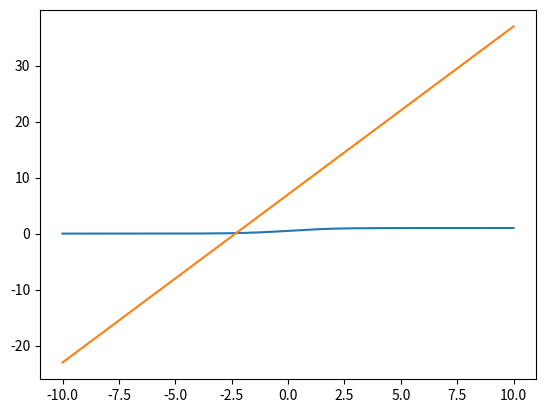

The matplotlib source for this figure:
#!/usr/bin/env python3
# -*- coding: utf-8 -*-
"""
Created on Sun Jul  7 12:02:30 2019

[redacted]
"""

"""
Logistic regression produce a result in binary format which 
is used to predict the outcome of caategorical dependdent 
variable. So the output should be discreat or categorical
classification family of algo are mostly of two type
probablistic and determinstic
logistic regression bellong to probabilstic family of
classifiction
"""


import numpy as np
import pandas as pd
import matplotlib.pyplot as plt


x = np.arange(-10,10,0.01)

sig = 1/(1+np.power(np.e,-x))


plt.plot(x,sig)
plt.show()

#y = mx+c
lin= 3*x+7

plt.plot(x,lin)
plt.show()











